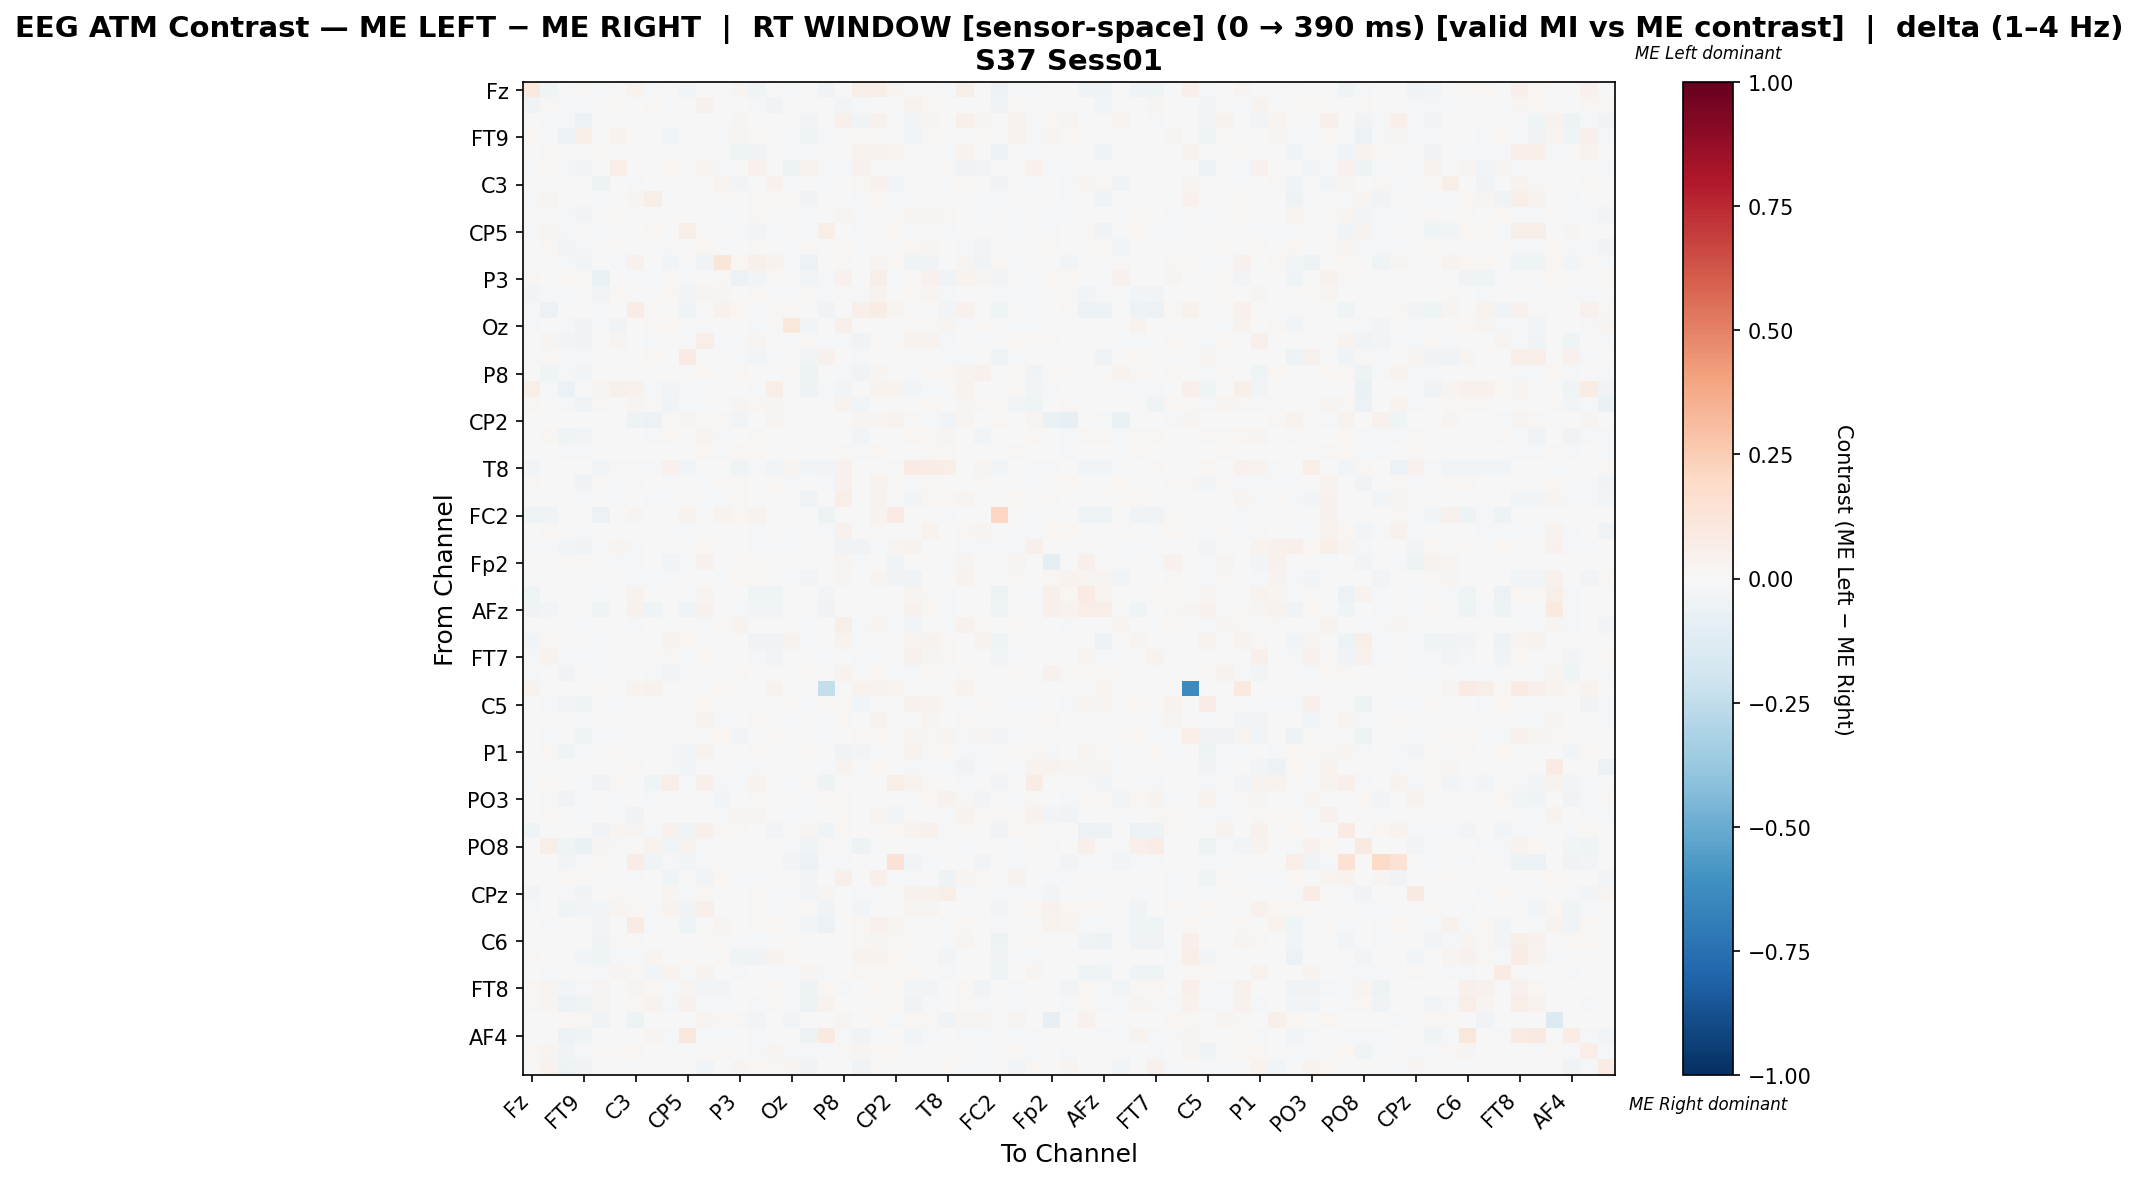

The table this chart was drawn from, first rows:
, Fz, F3, F7, FT9, FC5, FC1, C3, T7, TP9, CP5, CP1, Pz, P3, P7, O1, Oz, O2, P4, P8, TP10, CP6, CP2, Cz
Fz, 0.09899, -0.04597, 0.0, 0.01193, -0.008647, -0.003301, 0.03176, -0.01977, 0.0, -0.02719, 0.0, 0.0, 0.02973, -0.04399, 6.523959240313515e-06, -0.009392, 0.0, -0.03411, 0.0, 0.06091, 0.05482, 0.02463, 0.0
F3, -0.0357, 0.01187, -0.01574, -0.01536, -0.00383, 0.0122, 0.0, 0.01412, -0.009764, 0.007603, 0.03945, 0.0, 0.0, -0.01168, -0.0357, -0.001536, 0.003768, -0.004034, -0.02973, -0.01958, -0.0007678, 0.0, 0.03514
F7, 0.0, -0.008836, -0.01255, -0.05675, 0.0, -0.003851, 0.0, -0.004304, -0.002425, -0.008609, 0.005167, 0.004537, 0.02479, 0.004622, 0.0, -0.005576, -0.02543, -0.006117, 0.05437, -0.03851, 0.04202, 0.0, -0.02701
FT9, 0.01727, -0.009486, -0.05778, 0.06552, 0.0, 0.0362, 0.0, 0.0, -0.02896, 0.0, 0.005422, -0.008987, 0.02714, 0.0184, 0.0, -0.02097, -0.04194, -0.01373, 0.008417, 0.0229, 0.01441, 0.0, -0.02771
FC5, 0.002582, 0.0181, 0.0, 0.0, 0.01577, 0.006466, -0.007603, 0.005652, 0.0, -0.001515, 0.0, 0.0, -0.04074, -0.03848, 0.006731, -0.01396, -0.009808, -0.005071, 0.0, 0.03125, 0.03125, 0.02371, 0.0
FC1, -0.007863, 0.0208, -0.01346, -0.02417, 0.0056, 0.06882, 0.0056, 0.0, 0.01777, 0.0016, 0.02734, -0.01346, 0.0, 0.044, 0.0056, -0.05385, 0.03358, -0.01645, -0.01346, 0.0456, 0.001112, 0.0056, 0.0009699
C3, 0.007537, 0.0, 0.0, 0.0, -0.05409, 0.003009, -0.02093, 0.002032, -0.009352, 0.004514, 0.0, 0.02558, -0.02805, -0.006987, 0.04463, -0.01218, 0.0, -0.01786, 0.0, 0.02156, 0.04012, -0.02368, 0.0
T7, -0.01564, 0.02468, -0.006484, 0.0, -0.01002, 0.0, 0.0236, 0.05733, 0.0, 0.01197, -0.004958, 0.01515, -0.007427, 0.01193, 0.01003, 0.0137, -0.03585, 0.006785, 0.0, -0.01907, 0.01731, -0.01869, -0.0103
TP9, 0.0, -0.00717, -0.02327, -0.02985, 0.0, 0.008807, -0.003827, 0.0, 0.01307, 0.0, 0.0003565, -0.008673, 0.005133, 0.01965, 0.0, 0.005651, -0.01377, 0.0, 0.02882, -0.02092, -0.00106, 0.007281, 0.02827
CP5, -0.01862, 0.02726, -0.01274, 0.0, -0.009998, 0.002172, 0.007241, 0.01772, 0.0, 0.05808, -0.006532, -0.0009798, -0.008491, -0.02972, -0.02188, 0.007241, -0.01796, 0.058, 0.0, -0.009471, -0.007185, 0.02245, -0.007838
CP1, 0.0, 0.02299, -0.03085, -0.02167, 0.0, 0.008622, 0.0, -0.004683, -0.01223, -0.006556, 0.019, -0.01405, -0.002351, 0.01231, 0.0, -0.01592, 0.01342, -0.003122, 0.01751, -0.01186, 0.00413, 0.00509, 0.02254
Pz, 0.0, 0.0, -0.02035, -0.02493, 0.0, -0.01211, 0.04115, 0.007344, -0.0235, -0.003561, -0.0315, 0.124, 0.01646, 0.05432, 0.03786, -0.01299, -0.05484, 0.0, 0.01231, 0.0, 0.02618, 0.01646, -0.04558
P3, 0.01101, 0.0, 0.02306, 0.01141, -0.06944, 0.0, -0.02324, -0.01477, 0.009218, -0.01515, -0.0004965, 0.01274, -0.0602, -0.02857, 0.01274, 0.0, -0.0303, -0.02083, 0.0449, 0.0, 0.05704, -0.01263, 0.008495
P7, -0.02578, -0.008403, -0.008861, -0.003224, -0.02805, 0.01988, 0.005146, 0.004688, 0.02325, -0.0255, 0.03091, 0.02349, -0.007651, 0.01967, -0.01029, -0.01161, 0.01063, -0.02096, 0.01562, -0.01048, 0.03415, 0.0, 0.02085
O1, -0.02294, -0.05709, 0.0, 0.0, -0.01526, 0.005017, 0.07441, 0.008731, 0.0, -0.0399, 0.0, 0.0393, 0.01672, -0.01902, 0.01099, 0.01003, -0.001228, -0.03683, 0.0, 0.04766, 0.07609, 0.02843, 0.0
Oz, -0.008234, -0.002287, -0.02027, -0.03888, -0.01738, -0.03339, 0.0005405, 0.012, 0.02165, 0.006721, -0.02287, -0.0007297, 0.0, -0.01967, 0.008962, 0.1109, -0.02928, -0.001849, 0.04739, -0.002287, -0.002745, 0.0, 0.01067
O2, 0.0, 0.02442, -0.02715, -0.0361, -0.00598, 0.02679, 0.0, -0.0205, 0.006753, -0.01217, 0.0681, -0.01602, -0.01047, 0.02891, -0.0008543, -0.01303, 0.009492, -0.01581, -0.01305, -0.03182, 0.009375, 0.0, 0.03699
P4, -0.02273, 0.01297, -0.009091, -0.01818, -0.004561, -0.007468, -0.0002086, 0.02207, 0.0, 0.07995, -0.002922, 0.0, -0.01071, -0.025, -0.02013, 0.003363, -0.0237, 0.04361, 0.0, -0.009091, 0.0, 0.0, -0.009091
P8, 0.0, -0.03942, -0.008179, -0.03076, 0.0, -0.00777, 0.0, 0.0, 0.005065, 0.0, 0.01701, 0.0002569, 0.02124, 0.005682, 0.0, 0.01189, -0.04918, 0.0, -0.0135, -0.03245, 0.03046, 0.0, -0.009418
TP10, 0.05917, -0.01783, -0.06096, -0.005986, 0.02761, 0.05325, 0.04142, -0.01711, -0.02959, -0.0107, -0.0139, 0.0, 0.0, -0.01248, 0.05523, -0.001426, -0.05241, -0.009626, -0.02531, 0.001576, 0.03151, 0.03353, -0.0303
CP6, 0.01846, -0.0007924, -0.01366, -0.03711, 0.009396, -0.003533, 0.02685, 0.00906, -0.03324, -0.01823, -0.02225, 0.007205, 0.02987, 0.01695, 0.03121, -0.005547, -0.004503, 0.0, 0.03137, -0.02988, 0.004549, 0.01141, -0.004438
CP2, 0.0006276, 0.0, 0.0, 0.0, -0.004376, 0.004289, -0.05155, -0.06039, 0.008043, 0.02359, 0.01215, 0.0143, -0.02439, 0.0, 0.02502, 0.0, 0.0, 0.0, 0.0, 0.02386, 0.02502, 0.03209, 0.01072
Cz, 0.0, 0.02146, -0.04679, -0.03111, 0.0, 0.0007929, 0.0, -0.007915, 0.01929, -0.006823, 0.03081, -0.01774, 0.004203, 0.01255, 0.0, -0.003127, -0.004816, -0.007369, 0.006949, -0.02402, 0.004348, 0.004763, 0.01791
C4, 0.0, 0.00429, -0.02208, -0.01853, 0.0, -0.007568, -0.003385, -0.004615, 0.0004719, 0.0, 0.01896, -0.01524, 0.01618, 0.01289, 0.0, -0.005554, -0.006322, 0.0, 0.01345, -0.016, 0.01959, -0.002018, 0.000902
T8, -0.02604, -0.006389, 0.0, 0.0, -0.02604, 0.01361, -0.01758, -0.008464, 0.04438, -0.02453, -0.003029, 0.0, -0.03971, -0.02153, -0.02604, 0.03099, -0.03125, -0.02604, 0.04611, 0.0, 0.0, -0.01758, 0.07861
FT10, 0.0139, -0.004829, -0.003179, -0.03498, 0.008055, -0.01838, 0.01208, 0.0, -0.01547, -0.00208, -0.01217, 0.009206, 0.01487, -0.005255, 0.01611, -0.009785, -0.007189, -0.01421, 0.03919, -0.005033, 0.03487, 0.009781, -0.007858
FC6, 0.0, -0.000361, -0.004562, -0.008735, 0.0, -0.01155, 0.0, -0.01264, -0.01795, 0.0, -0.02231, -0.01685, 0.01939, 0.0007086, 0.0, 0.001972, -0.03213, 0.0, 0.06525, -0.006137, 0.03268, 0.0, -0.02639
FC2, -0.04341, -0.03451, 0.0, 0.0, -0.05714, 0.0, 0.02698, -0.005307, 0.0, 0.03525, 0.0, 0.03904, 0.01646, 0.03682, -0.0002931, 0.0, -0.005937, -0.04935, 0.0, 0.0, 0.03904, 0.08117, 0.0
F4, -0.007356, 0.02226, 0.003438, -0.02028, 0.0, -0.001545, 0.0, -0.001226, -0.01983, -0.01594, 0.001354, -0.005762, 0.00378, -0.0195, 0.0, -0.02117, 0.003457, -0.01676, 0.03911, -0.001191, 0.00788, 0.0, -0.006449
F8, -0.01064, -0.01035, -0.03016, -0.03326, -0.01153, 0.02793, -0.01153, 0.0, -0.007681, -0.0004435, 0.02201, 0.0, -0.006208, -0.01597, -0.01064, -0.0133, -0.005603, 0.0, -0.03326, -0.03282, -0.02262, 0.02402, 0.03729
Fp2, 0.0, 0.0, 0.0138, 0.01325, 0.0, -0.00925, -0.01071, -0.001528, -0.02827, -0.02334, 0.04583, 0.0, 0.02043, 0.0138, 0.0, -0.007639, -0.006307, 0.0, 0.0243, -0.02215, 0.006385, -0.0466, 0.003964
AF7, 0.0, 0.0, -0.005925, -0.005068, 0.0, -0.00437, -0.008687, -0.0191, -0.02327, 0.001043, -0.002872, -0.02182, 0.0193, 0.01721, 0.00626, -0.008261, -0.02397, 0.0, 0.03015, 0.0, 0.02828, -0.03719, -0.03452
AF3, -0.04131, 0.00448, 0.0, 0.0, -0.02153, 0.0, 0.03175, -0.005458, 0.0, -0.01308, 0.02646, 0.0, 0.0, -0.04266, -0.0458, 0.0, 0.002513, -0.02671, 0.0, 0.0, 0.0, 0.0, 0.02646
AFz, -0.03228, -0.02367, 0.0, 0.0, -0.04125, 0.0, 0.03927, -0.04017, 0.0, -0.04268, 0.04392, -0.002511, -0.009684, -0.02654, -0.02834, 0.0, 0.005476, -0.0373, 0.0, 0.0, 0.0, -0.003574, 0.04032
F1, 0.0, -0.0003438, -0.007472, -0.01654, 0.0, -0.005844, -0.01891, -0.007219, -0.01935, 0.0, -0.01935, 0.009173, 0.03242, 0.001446, 0.0, -0.002699, -0.02234, 0.0, 0.05956, -0.01306, 0.02722, -0.01891, -0.02764
F5, -0.03026, 0.02107, -0.005295, 0.0, -0.008574, 0.0, 0.0, 0.003232, 0.03198, 0.01665, -0.005295, 0.0, 0.0, -0.03744, -0.03404, 0.03198, -0.01891, 0.003544, 0.03198, -0.01815, 0.0, 0.0, 0.03032
FT7, -0.02226, 0.03812, -0.01792, -0.008146, -0.008109, 0.0, 0.0, 0.003593, 0.008051, -0.01702, 0.02078, 0.0, 0.0, -0.01941, -0.02498, 0.0, 0.0006148, -0.01113, 0.004126, -0.01602, -0.01412, 0.0, 0.03916
FC3, -0.009286, 0.0, -0.03701, 0.005799, -0.009286, -0.006384, -0.003702, -0.009286, -0.02757, -0.02205, 0.006943, 0.004783, 0.0232, 0.001443, 0.005584, -0.006384, 0.01363, 0.0, 0.03676, 0.0, 0.02342, -0.009286, -0.01176
C1, 0.0351, 0.0, 0.0, 0.0, 0.02006, 0.004298, 0.03653, 0.04585, 0.0, 0.007163, 0.0, 0.01648, 0.0, 0.0, 0.0351, 0.006447, 0.0, -0.2357, 0.0, 0.0351, 0.0351, 0.02865, 0.0
C5, -0.004562, -0.01622, -0.02762, -0.04257, 0.0, -0.02078, 0.0, 0.0, 0.005368, 0.00153, 0.01753, -0.006842, 0.002796, -0.003798, 0.0, 0.009913, -0.0167, 0.01092, 0.01956, -0.02788, -0.004052, 0.0, 0.04366
TP7, 0.0, -0.001711, 0.002395, -0.01042, 0.0, -0.004924, 0.0, -0.003553, -0.001199, 0.0, 0.03183, -0.01483, 0.001515, 0.01617, 0.0, -0.01771, -0.002298, -0.009645, 0.02156, -0.004569, 0.03689, 0.0, 0.003905
CP3, 0.002186, -0.01405, -0.002701, -0.04106, -0.01237, -0.01911, -0.003696, 0.004032, 0.01518, 0.0009302, -0.002701, 0.02009, -0.02539, 0.0, 0.02326, 0.006551, -0.003782, -0.01189, 0.003836, 0.02326, 0.02055, 0.0078, 0.02707
P1, 0.0, 0.02125, -0.04254, -0.01063, 0.0, 0.01976, 0.0, 0.0, -0.008073, -0.02567, 0.0361, 0.0, 0.0, 0.02232, 0.0, -0.0004352, 0.0125, 0.0, -0.03143, -0.02639, -0.008665, 0.0, 0.03825
P5, 0.0, 0.0, 0.0005552, 0.007609, 0.0, 0.0, 0.01187, 0.0, -0.02232, -0.02551, -0.006057, 0.01255, -0.01116, -0.01461, 0.0, 0.006506, 0.0, -0.01347, 0.03392, 0.0, 0.01952, 0.007225, -0.008471
PO7, -0.01423, 0.01847, -0.004111, -0.01581, -0.03416, 0.02078, -0.0012, -0.04301, 0.0702, -0.02287, 0.05466, -0.01202, -0.02024, 0.03312, -0.00506, -0.02024, 0.008131, -0.04712, 0.0, 0.0, 0.0, 0.05491, 0.03679
PO3, 0.0, 0.01387, -0.0335, -0.01575, 0.0, -0.01229, 0.0, -0.01498, 0.001328, -0.005841, 0.001269, -0.02881, 0.0, 0.01426, 0.0, -0.006562, -0.01639, 0.02027, 0.01716, -0.005763, 0.006069, 0.0, 0.003601
POz, 0.0, 0.009441, 0.006878, -0.01237, 0.0, -0.01558, -0.03708, 0.001089, -0.005228, 0.001089, -0.002115, -0.01382, 0.02433, 0.02869, 0.0, -0.01745, -0.01833, 0.001089, 0.01832, 0.0, 0.03009, -0.02655, -0.00692
PO4, -0.04055, -0.00391, 0.0, 0.0, -0.03756, 0.02639, 0.03008, -0.02239, 0.0438, -0.04609, 0.04802, 0.01372, 0.01055, -0.0004408, -0.03109, 0.0, 0.02881, -0.04396, 0.02005, 0.0, 0.01372, 0.02322, 0.0343
PO8, -0.004869, 0.05812, -0.04274, -0.06384, 0.0242, -0.0192, 0.0, 0.03132, -0.02621, 0.03476, -0.01461, 0.0, 0.0, 0.001921, 0.0, -0.01298, -0.04247, 0.00881, -0.01945, -0.0522, -0.02056, 0.0, -0.00181
P6, 0.0, 0.0, -0.02391, -0.0155, 0.0228, -0.007529, 0.07598, -0.04163, -0.01461, -0.02436, -0.02214, 0.004229, 0.0, 0.0, -0.0008857, -0.02702, -0.05624, -0.01993, -0.009743, 0.0, -0.002657, 0.1471, -0.02834
P2, 0.0, 0.0, 0.01766, 0.007988, 0.0, 0.0, -0.01608, -0.002992, -0.04013, 0.0, -0.02667, 0.01819, -0.01511, -0.01412, 0.007276, 0.005002, -0.02809, -0.007607, 0.05002, 0.0, 0.05184, -0.01978, -0.01697
CPz, -0.024, -0.005365, -0.016, -0.03429, -0.005714, 0.01778, 0.0, 0.0, 0.0273, -0.00787, 0.01704, 0.0, 0.0, 0.01146, -0.01714, -0.01829, -0.02476, 0.02906, 0.002646, -0.02095, -0.008381, 0.0, 0.04185
CP4, -0.01736, 0.003816, -0.0406, -0.02648, -0.02589, 0.02555, 0.01764, -0.01677, 0.03393, -0.03883, 0.04825, 0.0, 0.002433, 0.009135, -0.0203, 0.0, 0.0104, -0.03413, 0.000437, -0.03001, 0.0, 0.0, 0.03076
TP8, -0.002154, -0.01924, 0.0, 0.0, -0.0271, 0.003686, 0.08586, -0.01765, 0.0, -0.04386, 0.0, 0.02646, 0.006468, 0.01376, 0.02163, 0.004019, -0.02998, -0.05504, 0.0, 0.01843, 0.04115, 0.02703, 0.0
C6, -0.001923, -0.00429, -0.001491, -0.001491, -0.03842, 0.01538, 0.01384, -0.0005156, 0.01267, -0.006556, 0.01267, 0.008597, -0.02236, -0.01044, 0.0003673, 0.01357, -0.004475, -0.005731, 0.0, 0.01112, 0.02443, 0.00793, 0.01118
C2, 0.009223, 0.0, 0.0, -0.0276, -0.04286, -0.02267, -0.009325, 0.02367, 0.0, 0.009039, 0.0, 0.01561, -0.04266, -0.03199, 0.03369, 0.01985, 0.0, -0.00312, 0.0, 0.03369, 0.03369, 0.01786, 0.0
FC4, -0.0007696, -0.009325, 0.0, 0.004928, -0.02125, 0.02938, 0.00791, -0.03048, 0.03635, -0.02223, 0.03371, 0.0, -0.007952, 0.007191, -0.01562, -0.01093, 0.0264, -0.01002, 0.0006609, 0.01586, 0.01586, 0.009236, 0.02247
FT8, 0.02293, 0.02574, -0.02548, -0.01652, 0.02477, -0.005215, 0.03088, 0.02058, -0.01557, 0.02933, -0.0236, -0.03026, 0.0, 0.0, 0.02293, -0.01615, -0.05191, 0.02329, -0.01038, -0.001611, 0.0201, 0.01731, -0.0302
F6, 0.01184, 0.03115, -0.05691, -0.04231, 0.02468, -0.0007313, 0.01184, 0.03682, -0.009237, 0.04668, -0.02026, -0.01422, 0.0, -0.008641, 0.01065, -0.01758, -0.04946, 0.03839, -0.005959, -0.003657, 0.01065, 0.01184, -0.03605
AF8, 0.0, 0.0, 0.01928, 0.009252, -0.03526, 0.0, -0.04866, 0.0, -0.005088, 0.0, 0.03084, 0.01118, 0.01426, -0.02562, 0.0, -0.02909, 0.0, 0.0, 0.02891, 0.0, 0.01619, -0.02188, 0.01002
... 3 more rows
